Labelled photos from "data", an image-classification folder in SainaPattanaik/Brain-Tumor-Classification. The possible labels are: glioma tumor, meningioma tumor, no tumor, pituitary tumor.

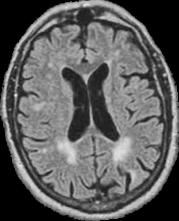
Label: no tumor

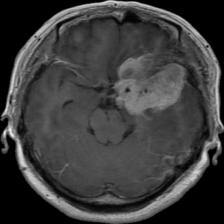
Label: meningioma tumor

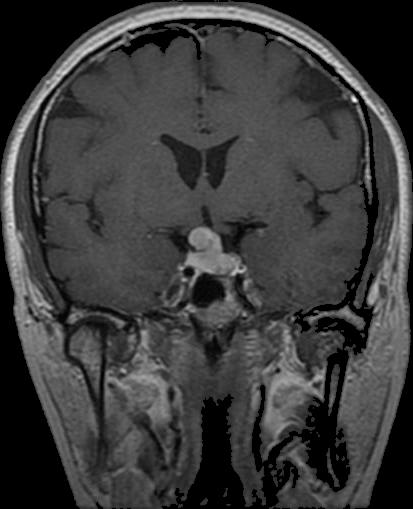
Label: pituitary tumor

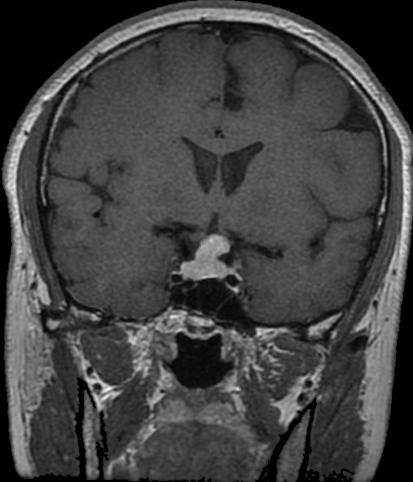
Label: pituitary tumor

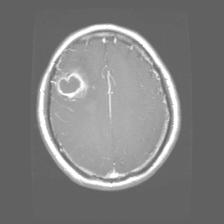
Label: glioma tumor

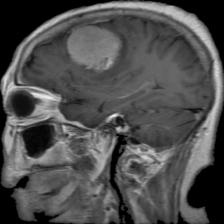
Label: meningioma tumor
